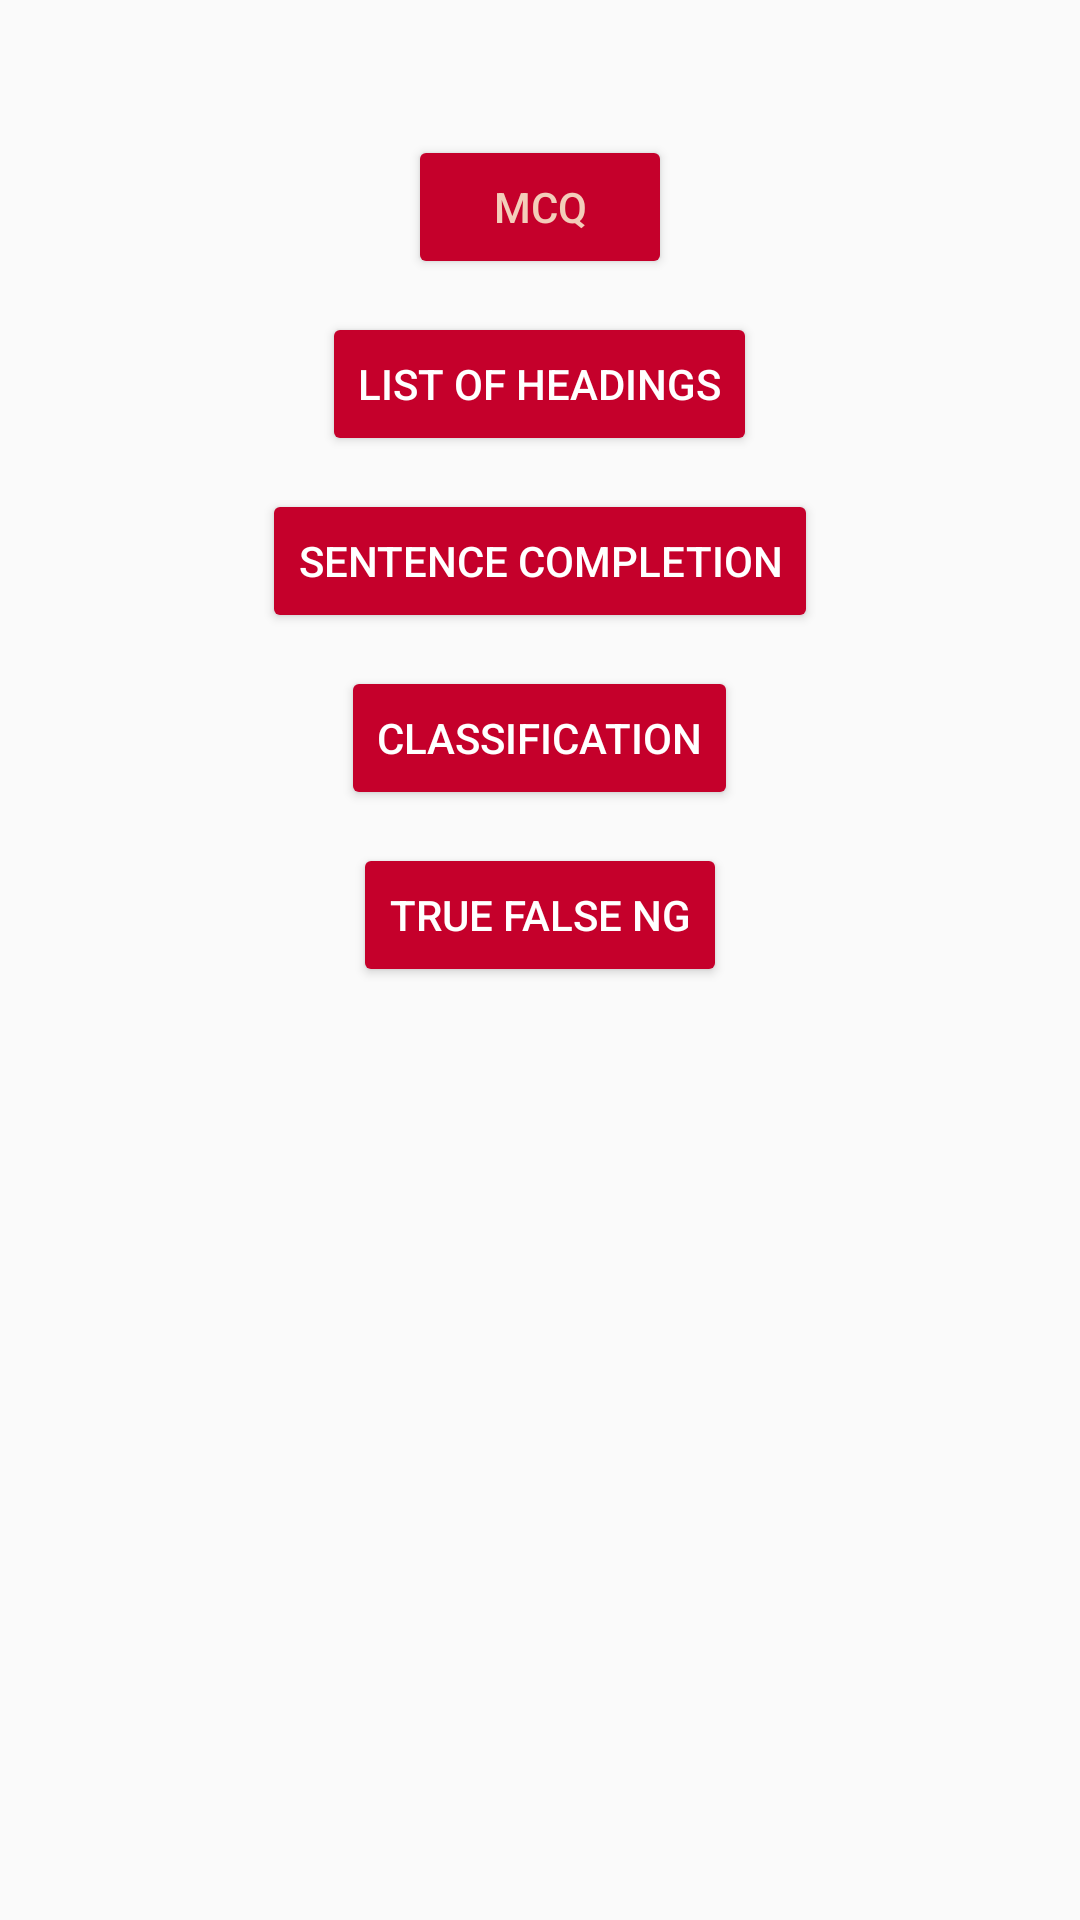

Layout XML and referenced resources for this Android screen:
<!-- AndroidManifest.xml: application theme AppTheme -->
<!-- res/layout/activity_train_reading.xml -->
<?xml version="1.0" encoding="utf-8"?>
<RelativeLayout xmlns:android="http://schemas.android.com/apk/res/android"
    xmlns:tools="http://schemas.android.com/tools"
    android:layout_width="match_parent"
    android:layout_height="match_parent"
    tools:context="team_uganda.ieltsassistor.TrainReading" >


    <Button
        android:id="@+id/buttonMCQ"
        style="@style/Widget.AppCompat.Button.Colored"
        android:layout_width="wrap_content"
        android:layout_height="wrap_content"
        android:layout_alignParentTop="true"
        android:layout_centerHorizontal="true"
        android:layout_marginTop="45dp"
        android:text="MCQ"
        android:textColor="@color/colorForeground" />

    <Button
        android:id="@+id/buttonListOfHeadings"
        style="@style/Widget.AppCompat.Button.Colored"
        android:layout_width="wrap_content"
        android:layout_height="wrap_content"
        android:text="List Of Headings"
        android:layout_marginTop="11dp"
        android:layout_below="@+id/buttonMCQ"
        android:layout_centerHorizontal="true" />

    <Button
        android:id="@+id/buttonSentenceCompletion"
        style="@style/Widget.AppCompat.Button.Colored"
        android:layout_width="wrap_content"
        android:layout_height="wrap_content"
        android:layout_below="@+id/buttonListOfHeadings"
        android:layout_centerHorizontal="true"
        android:layout_marginTop="11dp"
        android:text="Sentence Completion" />

    <Button
        android:id="@+id/buttonClassification"
        style="@style/Widget.AppCompat.Button.Colored"
        android:layout_width="wrap_content"
        android:layout_height="wrap_content"
        android:layout_below="@+id/buttonSentenceCompletion"
        android:layout_centerHorizontal="true"
        android:layout_marginTop="11dp"
        android:text="Classification" />

    <Button
        android:id="@+id/buttonTrueFalseNG"
        style="@style/Widget.AppCompat.Button.Colored"
        android:layout_width="wrap_content"
        android:layout_height="wrap_content"
        android:layout_below="@+id/buttonClassification"
        android:layout_centerHorizontal="true"
        android:layout_marginTop="11dp"
        android:text="True False NG" />

</RelativeLayout>
<!-- resources referenced by this layout -->
<resources>
  <color name="colorForeground">#F3CDBA</color>
  <style name="AppTheme" parent="Theme.AppCompat.Light.NoActionBar">
          
          <item name="colorPrimary">@color/colorPrimary</item>
          <item name="colorPrimaryDark">#c5002b</item>
          <item name="colorAccent">@color/colorSplash</item>
      </style>
  <color name="colorPrimary">#4e7f84</color>
  <color name="colorSplash">#c5002b</color>
</resources>
